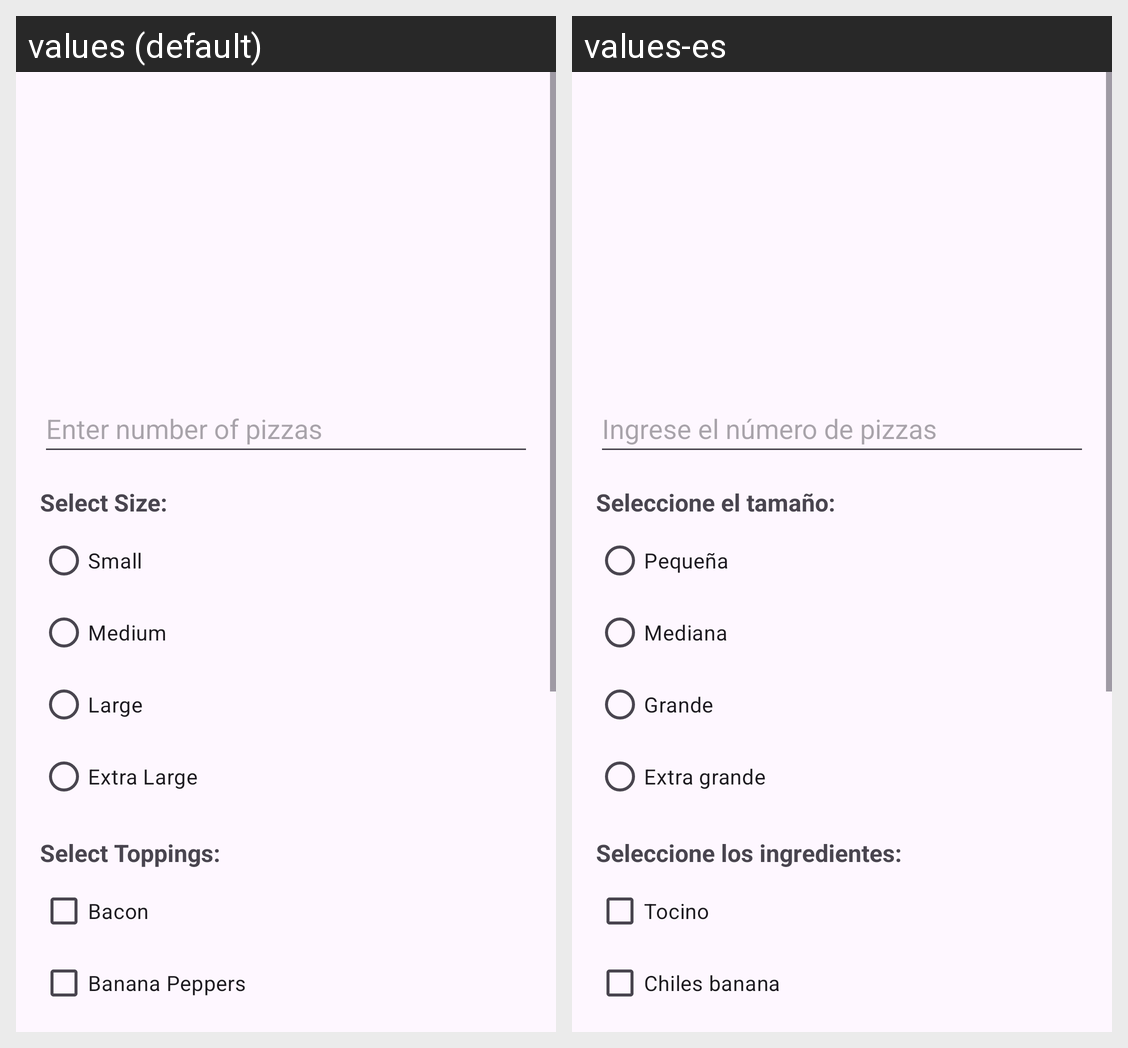

Strings drawn on this Android screen and how each of the app's shown locales translates them:
Android screen res/layout/activity_main.xml rendered under 2 locales, left to right: values (default), values-es. Device: Nexus 5 (rendered at 1080×1920; each locale shown at half size, 540×960, under a caption strip naming it); theme Theme.PizzaCostCalculator.
Strings drawn on this screen, with the default value and each locale's value (text and hints the layout hard-codes, and strings that could not be matched under every locale, appear in the picture but are not listed):

hint_pizza_count
  values: Enter number of pizzas
  values-es: Ingrese el número de pizzas

label_select_size
  values: Select Size:
  values-es: Seleccione el tamaño:

size_small
  values: Small
  values-es: Pequeña

size_medium
  values: Medium
  values-es: Mediana

size_large
  values: Large
  values-es: Grande

size_extra_large
  values: Extra Large
  values-es: Extra grande

label_select_toppings
  values: Select Toppings:
  values-es: Seleccione los ingredientes:

topping_bacon
  values: Bacon
  values-es: Tocino

topping_banana_peppers
  values: Banana Peppers
  values-es: Chiles banana
